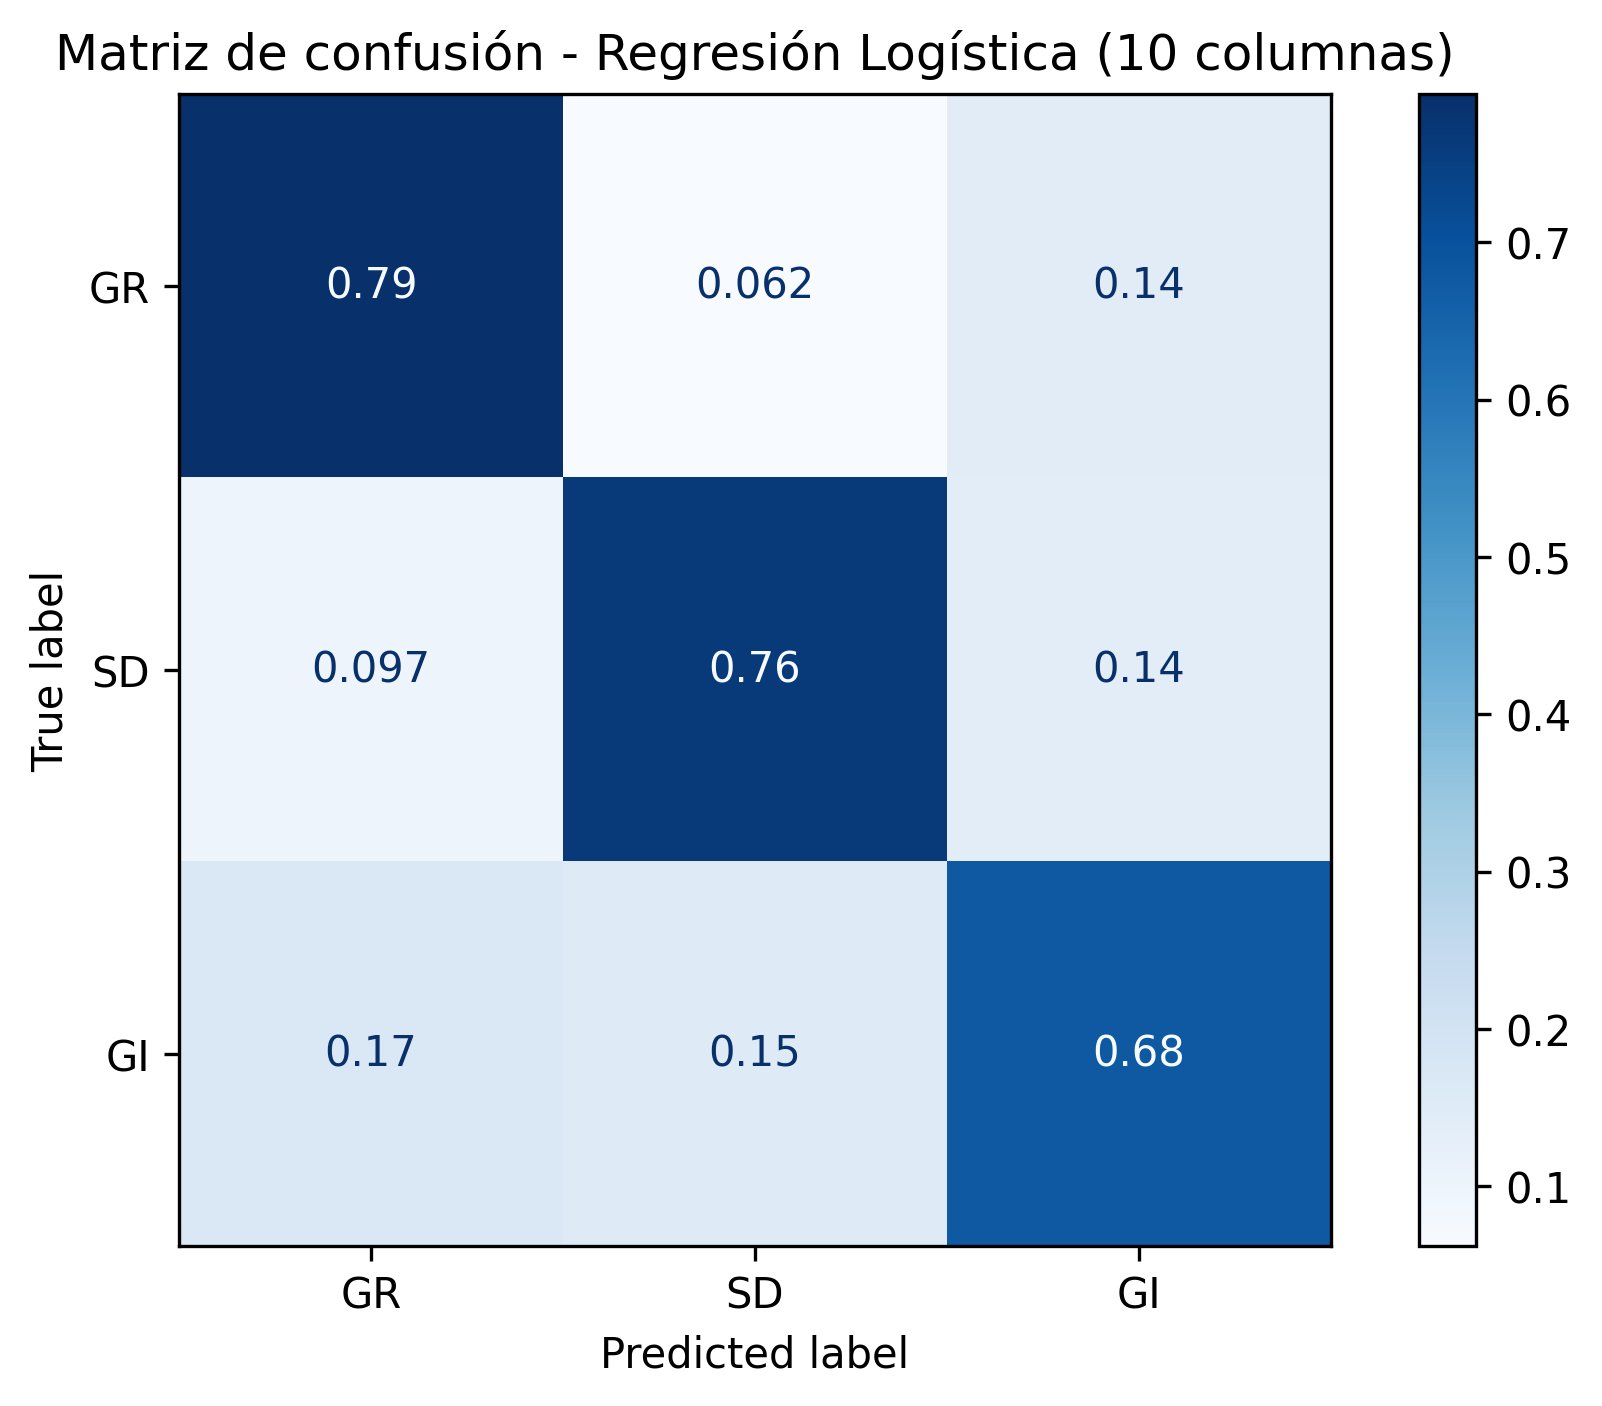

The table this chart was drawn from, first rows:
, Pred_GR, Pred_SD, Pred_GI
True_GR, 397, 31, 72
True_SD, 47, 369, 67
True_GI, 88, 78, 351
